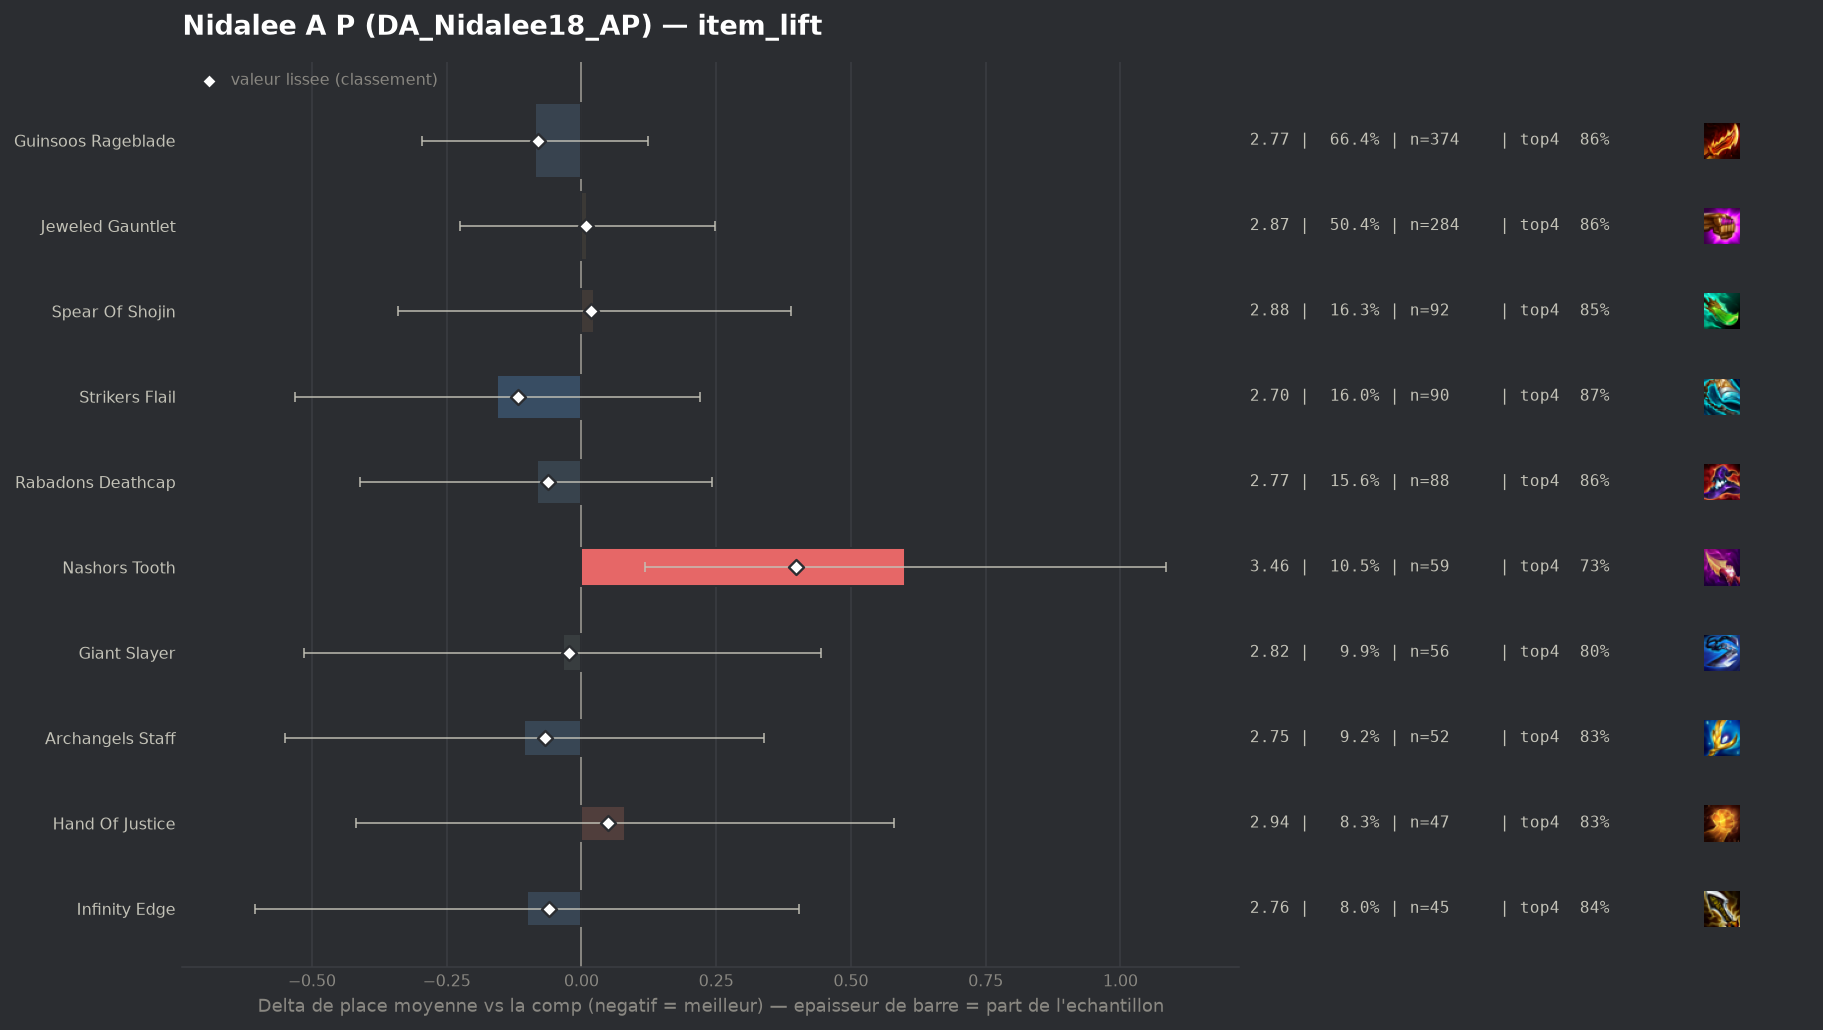

The table this chart was drawn from, first rows:
group, label, n, share, avg_place, shrunk_avg, score, d_avg, d_avg_pess, impact, d_top4, win, top2, top4, sd, z, p, significant
populaire, Strikers Flail, 90, 0.1599, 2.7, 2.739, -0.117, -0.156, 0.0, 0.0187, 0.0265, 0.2778, 0.5444, 0.8667, 1.696, -0.81, 0.4157, False
populaire, Guinsoos Rageblade, 374, 0.6643, 2.77, 2.776, -0.08, -0.086, 0.0, 0.0529, 0.0155, 0.2326, 0.5107, 0.8556, 1.58, -0.8, 0.4224, False
populaire, Archangels Staff, 52, 0.09236, 2.75, 2.789, -0.067, -0.106, 0.0, 0.0062, -0.0132, 0.1923, 0.5577, 0.8269, 1.555, -0.47, 0.6395, False
populaire, Rabadons Deathcap, 88, 0.1563, 2.773, 2.794, -0.062, -0.083, 0.0, 0.0097, 0.0235, 0.1932, 0.5, 0.8636, 1.42, -0.5, 0.6166, False
populaire, Infinity Edge, 45, 0.07993, 2.756, 2.796, -0.06, -0.101, 0.0, 0.0048, 0.0043, 0.2889, 0.4667, 0.8444, 1.662, -0.39, 0.6959, False
populaire, Giant Slayer, 56, 0.09947, 2.821, 2.834, -0.023, -0.035, 0.0, 0.0022, -0.0366, 0.2321, 0.5714, 0.8036, 1.754, -0.14, 0.8871, False
populaire, Jeweled Gauntlet, 284, 0.5044, 2.866, 2.865, 0.009, 0.01, 0.0, -0.0046, 0.0155, 0.2218, 0.5, 0.8556, 1.662, 0.08, 0.9335, False
populaire, Spear Of Shojin, 92, 0.1634, 2.88, 2.874, 0.018, 0.024, 0.0, -0.003, 0.0077, 0.2283, 0.4891, 0.8478, 1.654, 0.13, 0.896, False
populaire, Hand Of Justice, 47, 0.08348, 2.936, 2.905, 0.049, 0.08, 0.0, -0.0041, -0.0104, 0.234, 0.4255, 0.8298, 1.681, 0.31, 0.7535, False
populaire, Nashors Tooth, 59, 0.1048, 3.458, 3.255, 0.399, 0.601, 0.118, -0.0418, -0.1113, 0.1695, 0.3559, 0.7288, 1.816, 2.44, 0.01467, False
